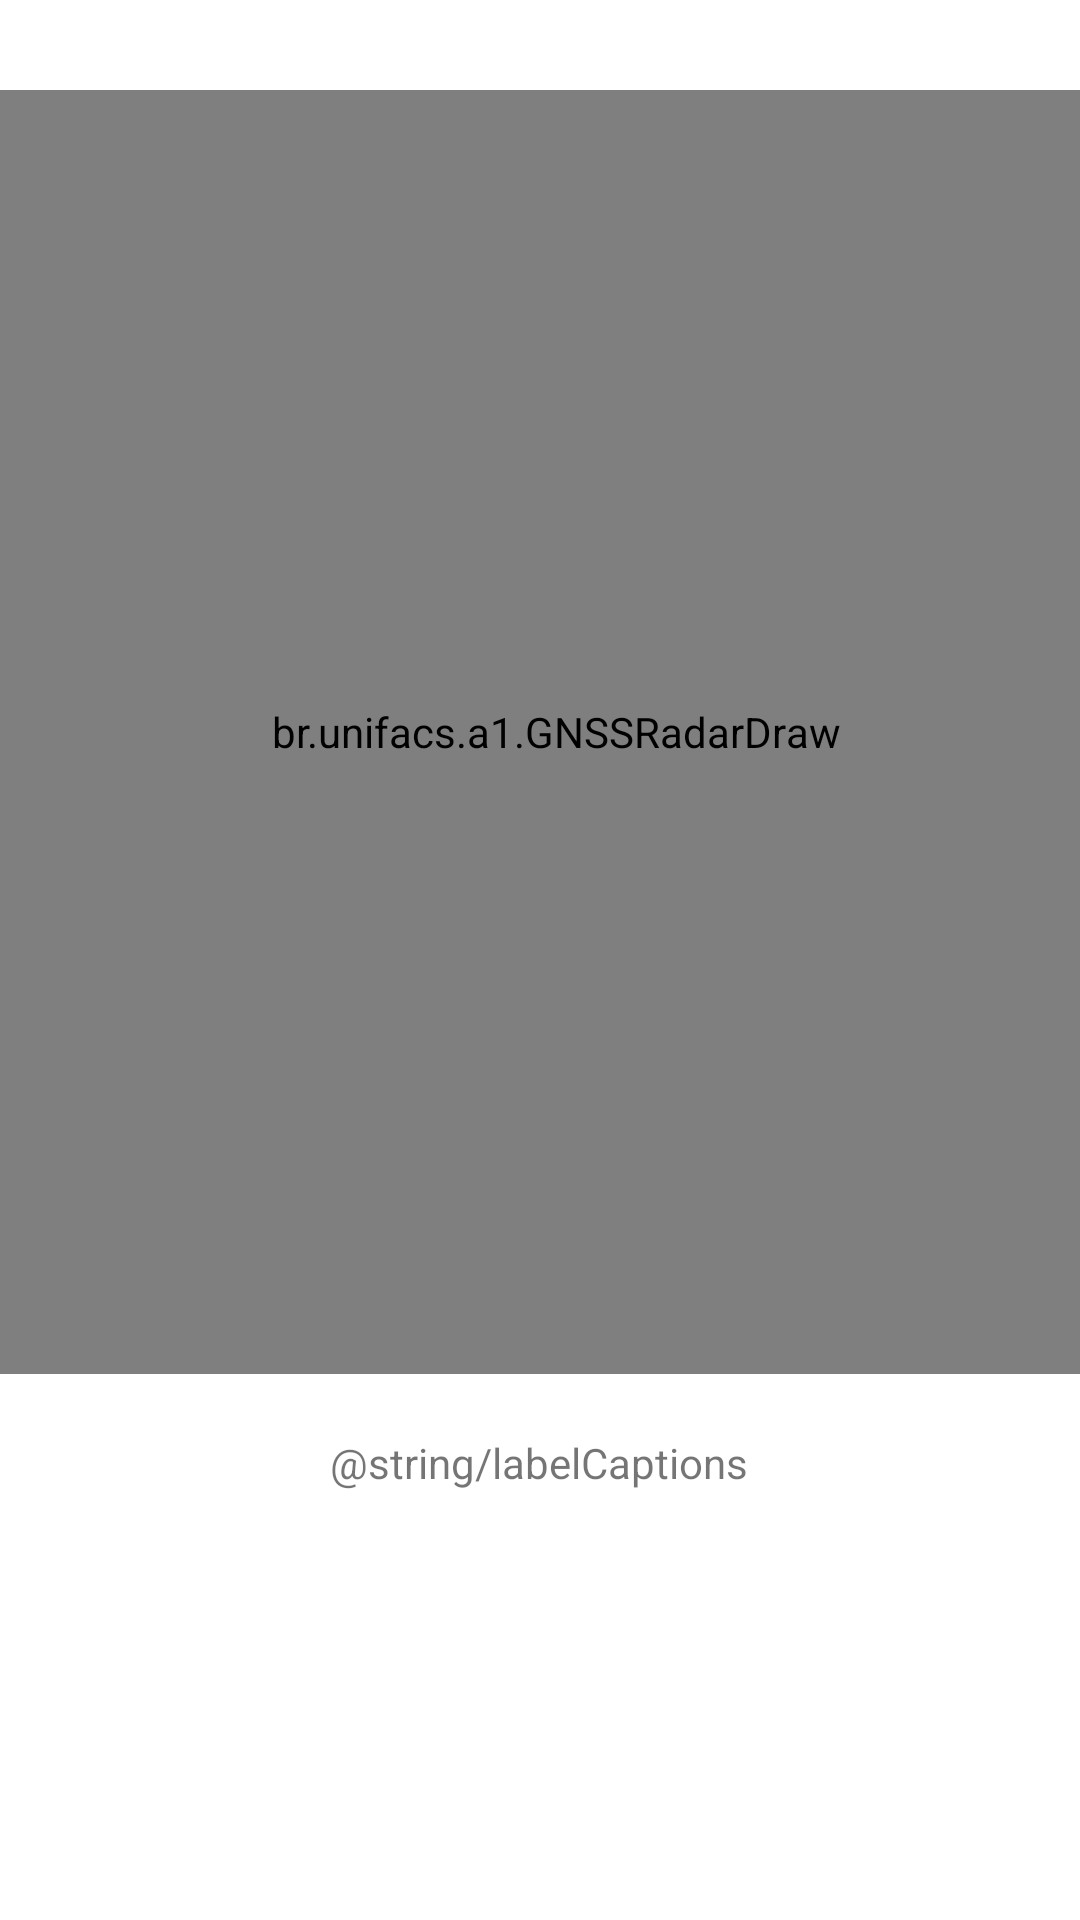

Produce the Android XML layout that renders to this screen, including the resource entries it uses.
<!-- AndroidManifest.xml: application theme Theme.A1 -->
<!-- res/layout/activity_gnssradar.xml -->
<?xml version="1.0" encoding="utf-8"?>
<androidx.constraintlayout.widget.ConstraintLayout xmlns:android="http://schemas.android.com/apk/res/android"
    xmlns:app="http://schemas.android.com/apk/res-auto"
    xmlns:tools="http://schemas.android.com/tools"
    android:layout_width="match_parent"
    android:layout_height="match_parent"
    tools:context=".GNSSRadarActivity">

    <br.unifacs.a1.GNSSRadarDraw
        android:id="@+id/radarView"
        android:layout_width="411dp"
        android:layout_height="428dp"
        app:layout_constraintBottom_toBottomOf="parent"
        app:layout_constraintEnd_toEndOf="parent"
        app:layout_constraintHorizontal_bias="0.4"
        app:layout_constraintStart_toStartOf="parent"
        app:layout_constraintTop_toTopOf="parent"
        app:layout_constraintVertical_bias="0.142" />

    <TextView
        android:id="@+id/txtSignal"
        android:layout_width="wrap_content"
        android:layout_height="wrap_content"
        app:layout_constraintBottom_toBottomOf="parent"
        app:layout_constraintEnd_toEndOf="parent"
        app:layout_constraintHorizontal_bias="0.072"
        app:layout_constraintStart_toStartOf="parent"
        app:layout_constraintTop_toBottomOf="@+id/txtGeometrics"
        app:layout_constraintVertical_bias="0.24" />

    <TextView
        android:id="@+id/txtGeometrics"
        android:layout_width="wrap_content"
        android:layout_height="wrap_content"
        android:layout_marginTop="13dp"
        app:layout_constraintBottom_toBottomOf="parent"
        app:layout_constraintEnd_toEndOf="parent"
        app:layout_constraintHorizontal_bias="0.072"
        app:layout_constraintStart_toStartOf="parent"
        app:layout_constraintTop_toBottomOf="@+id/textView6"
        app:layout_constraintVertical_bias="0.058" />

    <TextView
        android:id="@+id/satelliteUse"
        android:layout_width="wrap_content"
        android:layout_height="wrap_content"
        app:layout_constraintBottom_toBottomOf="parent"
        app:layout_constraintEnd_toEndOf="parent"
        app:layout_constraintHorizontal_bias="0.866"
        app:layout_constraintStart_toStartOf="parent"
        app:layout_constraintTop_toTopOf="parent"
        app:layout_constraintVertical_bias="0.022" />

    <TextView
        android:id="@+id/satelliteCount"
        android:layout_width="wrap_content"
        android:layout_height="wrap_content"
        app:layout_constraintBottom_toBottomOf="parent"
        app:layout_constraintEnd_toEndOf="parent"
        app:layout_constraintHorizontal_bias="0.045"
        app:layout_constraintStart_toStartOf="parent"
        app:layout_constraintTop_toTopOf="parent"
        app:layout_constraintVertical_bias="0.022" />

    <TextView
        android:id="@+id/textView6"
        android:layout_width="wrap_content"
        android:layout_height="wrap_content"
        android:layout_marginTop="20dp"
        android:text="@string/labelCaptions"
        app:layout_constraintBottom_toBottomOf="parent"
        app:layout_constraintEnd_toEndOf="parent"
        app:layout_constraintHorizontal_bias="0.498"
        app:layout_constraintStart_toStartOf="parent"
        app:layout_constraintTop_toBottomOf="@+id/radarView"
        app:layout_constraintVertical_bias="0.0" />

</androidx.constraintlayout.widget.ConstraintLayout>
<!-- resources referenced by this layout -->
<resources>
  <string name="labelCaptions">Legenda:</string>
  <style name="Theme.A1" parent="Theme.MaterialComponents.DayNight.NoActionBar">
          
          <item name="colorPrimary">@color/purple_500</item>
          <item name="colorPrimaryVariant">@color/purple_700</item>
          <item name="colorOnPrimary">@color/white</item>
          
          <item name="colorSecondary">@color/teal_200</item>
          <item name="colorSecondaryVariant">@color/teal_700</item>
          <item name="colorOnSecondary">@color/black</item>
          
          <item name="android:statusBarColor" tools:targetApi="l">?attr/colorPrimaryVariant</item>
          
      </style>
  <!-- not gathered from this repository: default colours our renderer supplied (Android Studio template values) -->
  <color name="purple_500">#FF6200EE</color>
  <color name="purple_700">#FF3700B3</color>
  <color name="teal_200">#FF03DAC5</color>
  <color name="teal_700">#FF018786</color>
  <color name="black">#FF000000</color>
  <color name="white">#FFFFFFFF</color>
</resources>
